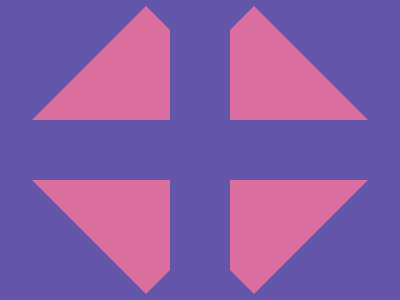

Write the HTML and CSS that draws this image.

<!-- file: tris.html -->
<div square></div>
<div hor></div>
<div ver></div>
<div tri1></div>
<div tri2></div>

<link rel="stylesheet" href="style.css">


/* file: style.css */
[square] {
  width: 280px;
  aspect-ratio: 1;
  background: #D96E9F;
  position: absolute;
  margin: auto;
  inset: 0;
  transform: rotate(45deg);
}
body {
  background: #6255AA;
}
[hor] {
  width: 400px;
  height: 60px;
  background: #6255AA;
  position: absolute;
  margin: auto;
  inset: 0;
}
[ver] {
  width: 60px;
  height: 300px;
  background: #6255AA;
  position: absolute;
  margin: auto;
  inset: 0;
}
[tri1] {
  width: 20px; height: 0px;
  border-left: solid 50px transparent;
  border-right: solid 50px transparent;
  border-top: solid 50px #6255AA;
  position: absolute;
  margin: auto;
  inset: -250px 0 0 0;
}
[tri2] {
  width: 20px; height: 0px;
  border-left: solid 50px transparent;
  border-right: solid 50px transparent;
  border-bottom: solid 50px #6255AA;
  position: absolute;
  margin: auto;
  inset: 250px 0 0 0;
}
